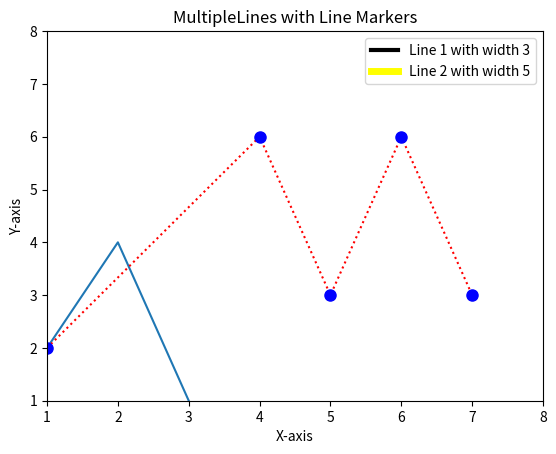

Write Python code to recreate this figure.
import pandas as pd;
import matplotlib.pyplot as plt;


# Task 1
# Values of x-axis and y-axis
x_axis = [1.0,1.5,2.0,2.5,3.0 ]
y_axis = [2.0,3.0,4.0,2.5,1.0]

# Plotting the Values
plt.plot(x_axis, y_axis)

# Labelling the x-axis and the y-axis
plt.xlabel("X-axis")
plt.ylabel("Y-axis")

# Setting the limits of the x-axis and the y-axis
plt.xlim(min(x_axis),max(x_axis))
plt.ylim(min(x_axis),max(y_axis))

# Labelling the title of the Graph
plt.title("Plot Between the Values of X-axis and Y-axis using Matplotlib")

# Displaying the Graph
plt.show()


# Task 2
# Values of x_axis and y-axis
x1 = [10,15,20,25,30]
y1 = [20,30,40,25,10]
y2 = [40,26,10,20,30]

# Plotting the lines
plt.plot(x1, y1, label="Line 1 with width 3", linewidth = 3, color = "black")
plt.plot(x1, y2, label="Line 2 with width 5", linewidth = 5, color = "yellow")

# Setting the limits of the x_axis and y_axis
plt.xlim(min(x1), max(x1))
plt.ylim(min(y2), max(y1))

# Labelling the x_axis and y_axis
plt.xlabel("X-axis")
plt.ylabel("Y-axis")

# Giving the Title of the graph
plt.title("Plotting multiple lines in the same graph")

# Showcasing the legend
plt.legend()

# Displaying the graph
plt.show()


# Task 3
# Sample data
x_values = [1, 4, 5, 6, 7]
y_values = [2, 6, 3, 6, 3]


# Plot the line with a dotted style and specify color
plt.plot(x_values, y_values, linestyle=':', color='red')  

# Plot the big dot with a specified color
plt.plot(x_values, y_values, marker='o', markersize=8, linestyle='', color='blue')  

# Add labels for the x and y axes
plt.xlabel('X-axis')
plt.ylabel('Y-axis')

# Setting the limits for x-axis and y-axis
plt.xlim(1,8)
plt.ylim(1,8)

# Add a title to the plot
plt.title('MultipleLines with Line Markers')

# Display the plot
plt.show()








